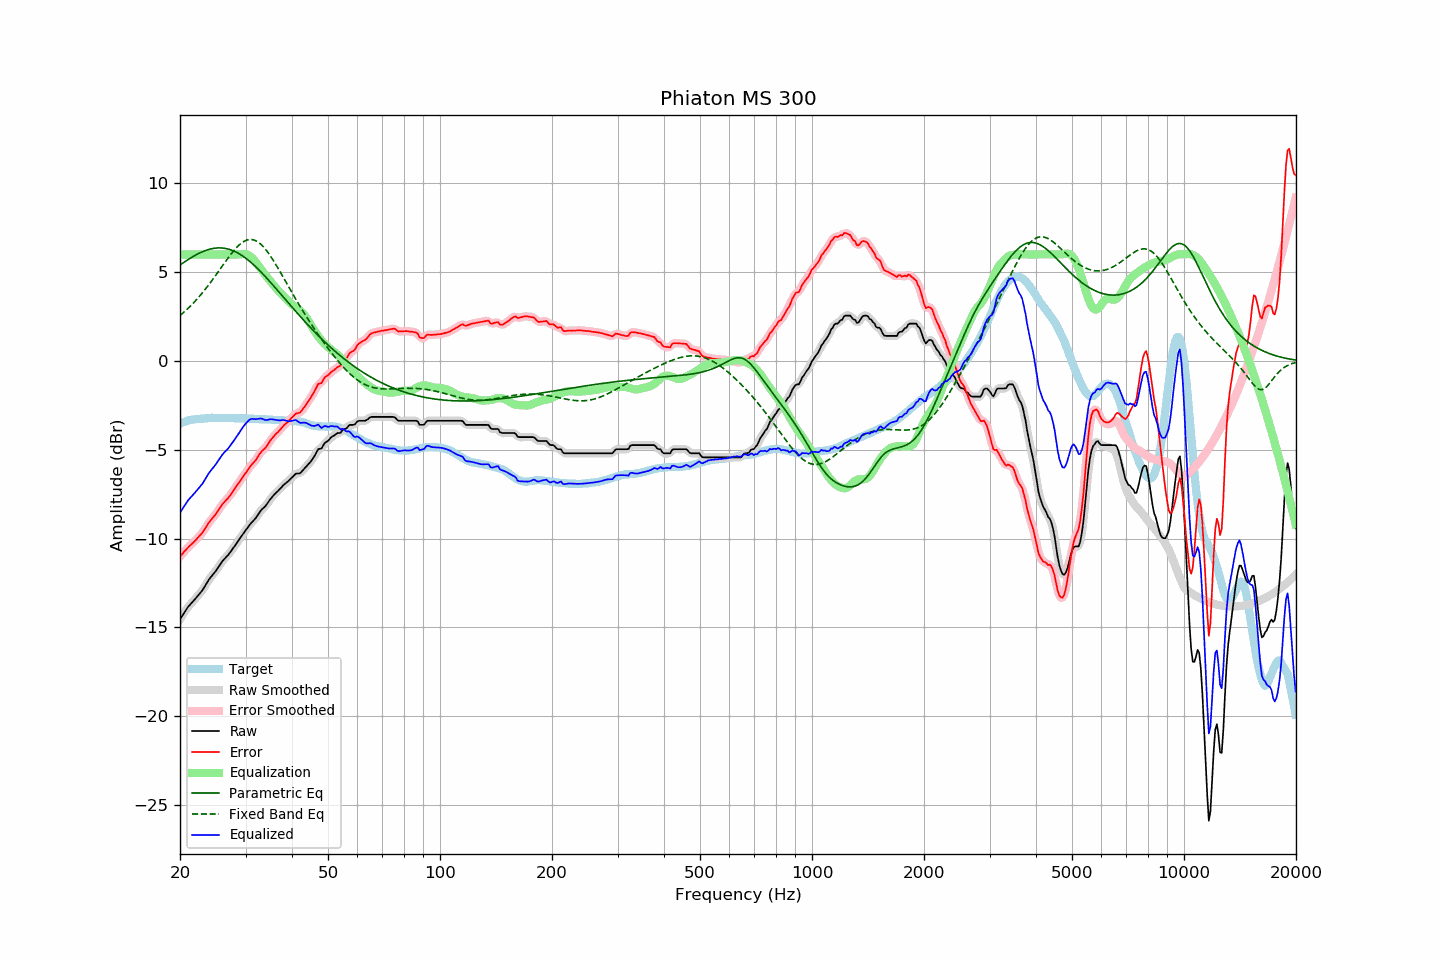

Source data for this figure (header and first rows):
frequency, raw, error, smoothed, error_smoothed, equalization, parametric_eq, fixed_band_eq, equalized_raw, equalized_smoothed, target
20.00, -14.54, -11.01, -14.54, -11.01, 6.00, 5.40, 2.56, -8.54, -8.54, -3.53
20.20, -14.40, -10.91, -14.39, -10.90, 6.00, 5.46, 2.64, -8.40, -8.39, -3.49
20.40, -14.25, -10.80, -14.25, -10.80, 6.00, 5.53, 2.71, -8.25, -8.25, -3.46
20.61, -14.12, -10.69, -14.12, -10.70, 6.00, 5.59, 2.79, -8.12, -8.12, -3.43
20.81, -13.98, -10.60, -13.98, -10.59, 6.00, 5.65, 2.88, -7.98, -7.98, -3.39
21.02, -13.85, -10.50, -13.86, -10.50, 6.00, 5.71, 2.96, -7.85, -7.86, -3.35
21.23, -13.75, -10.41, -13.74, -10.41, 6.00, 5.77, 3.05, -7.75, -7.74, -3.34
21.44, -13.64, -10.33, -13.64, -10.33, 6.00, 5.82, 3.14, -7.64, -7.64, -3.32
21.66, -13.55, -10.25, -13.55, -10.25, 6.00, 5.88, 3.23, -7.55, -7.55, -3.30
21.87, -13.44, -10.16, -13.44, -10.16, 6.00, 5.93, 3.33, -7.44, -7.44, -3.29
22.09, -13.33, -10.07, -13.34, -10.06, 6.00, 5.98, 3.43, -7.33, -7.34, -3.27
22.31, -13.22, -9.96, -13.22, -9.96, 6.00, 6.03, 3.53, -7.22, -7.22, -3.27
22.54, -13.12, -9.86, -13.12, -9.86, 6.00, 6.07, 3.63, -7.12, -7.12, -3.26
22.76, -13.00, -9.76, -13.01, -9.76, 6.00, 6.11, 3.74, -7.00, -7.01, -3.25
22.99, -12.91, -9.66, -12.89, -9.64, 6.00, 6.15, 3.84, -6.91, -6.89, -3.25
23.22, -12.76, -9.52, -12.76, -9.52, 6.00, 6.19, 3.95, -6.76, -6.76, -3.24
23.45, -12.60, -9.37, -12.61, -9.38, 6.00, 6.23, 4.07, -6.60, -6.61, -3.23
23.69, -12.46, -9.24, -12.45, -9.23, 6.00, 6.26, 4.18, -6.46, -6.45, -3.22
23.92, -12.30, -9.09, -12.31, -9.10, 6.00, 6.28, 4.30, -6.30, -6.31, -3.21
24.16, -12.18, -8.98, -12.19, -8.98, 6.00, 6.31, 4.42, -6.18, -6.19, -3.20
24.40, -12.07, -8.88, -12.07, -8.87, 6.00, 6.33, 4.54, -6.07, -6.07, -3.19
24.65, -11.97, -8.76, -11.97, -8.77, 6.00, 6.34, 4.67, -5.97, -5.97, -3.20
24.89, -11.85, -8.65, -11.85, -8.65, 6.00, 6.36, 4.79, -5.85, -5.85, -3.20
25.14, -11.72, -8.52, -11.72, -8.52, 6.00, 6.36, 4.92, -5.72, -5.72, -3.20
25.39, -11.58, -8.38, -11.59, -8.38, 6.00, 6.37, 5.05, -5.58, -5.59, -3.20
25.65, -11.46, -8.25, -11.45, -8.24, 6.00, 6.37, 5.18, -5.46, -5.45, -3.20
25.91, -11.32, -8.10, -11.32, -8.12, 6.00, 6.36, 5.31, -5.32, -5.32, -3.21
26.16, -11.20, -8.00, -11.21, -8.00, 6.00, 6.35, 5.43, -5.20, -5.21, -3.21
26.43, -11.11, -7.90, -11.10, -7.90, 6.00, 6.34, 5.56, -5.11, -5.10, -3.21
26.69, -11.01, -7.80, -11.01, -7.80, 6.00, 6.32, 5.69, -5.01, -5.01, -3.21
26.96, -10.92, -7.71, -10.91, -7.70, 6.00, 6.30, 5.81, -4.92, -4.91, -3.21
27.23, -10.80, -7.59, -10.79, -7.58, 6.00, 6.28, 5.93, -4.80, -4.79, -3.21
27.50, -10.67, -7.46, -10.67, -7.46, 6.00, 6.25, 6.05, -4.67, -4.67, -3.21
27.77, -10.54, -7.32, -10.55, -7.33, 6.00, 6.21, 6.16, -4.54, -4.55, -3.22
28.05, -10.42, -7.20, -10.42, -7.19, 6.00, 6.17, 6.27, -4.42, -4.42, -3.22
28.33, -10.28, -7.05, -10.29, -7.06, 6.00, 6.13, 6.37, -4.28, -4.29, -3.23
28.62, -10.16, -6.94, -10.16, -6.93, 6.00, 6.08, 6.46, -4.16, -4.16, -3.22
28.90, -10.02, -6.80, -10.02, -6.80, 6.01, 6.03, 6.55, -4.02, -4.02, -3.22
29.19, -9.90, -6.66, -9.89, -6.67, 6.02, 5.97, 6.62, -3.88, -3.88, -3.23
29.48, -9.76, -6.54, -9.77, -6.54, 6.02, 5.91, 6.69, -3.74, -3.75, -3.22
29.78, -9.64, -6.41, -9.64, -6.41, 6.02, 5.85, 6.74, -3.62, -3.62, -3.23
30.08, -9.52, -6.29, -9.51, -6.28, 6.01, 5.78, 6.79, -3.51, -3.51, -3.23
30.38, -9.39, -6.15, -9.39, -6.15, 5.98, 5.71, 6.82, -3.41, -3.41, -3.24
30.68, -9.27, -6.03, -9.27, -6.02, 5.94, 5.64, 6.84, -3.33, -3.33, -3.24
30.99, -9.15, -5.90, -9.15, -5.90, 5.88, 5.56, 6.84, -3.27, -3.28, -3.25
31.30, -9.05, -5.80, -9.05, -5.80, 5.79, 5.48, 6.83, -3.25, -3.26, -3.25
31.61, -8.96, -5.70, -8.95, -5.70, 5.69, 5.40, 6.81, -3.26, -3.26, -3.25
31.93, -8.86, -5.59, -8.85, -5.58, 5.58, 5.31, 6.78, -3.28, -3.27, -3.26
32.24, -8.72, -5.45, -8.72, -5.45, 5.46, 5.23, 6.73, -3.26, -3.26, -3.28
32.57, -8.59, -5.31, -8.59, -5.31, 5.34, 5.14, 6.67, -3.25, -3.25, -3.28
32.89, -8.45, -5.18, -8.46, -5.18, 5.22, 5.05, 6.60, -3.24, -3.24, -3.28
33.22, -8.35, -5.07, -8.36, -5.08, 5.10, 4.95, 6.51, -3.25, -3.26, -3.28
33.55, -8.26, -4.98, -8.26, -4.98, 4.98, 4.86, 6.42, -3.29, -3.29, -3.28
33.89, -8.19, -4.90, -8.17, -4.89, 4.86, 4.76, 6.31, -3.33, -3.31, -3.28
34.23, -8.07, -4.78, -8.06, -4.77, 4.74, 4.66, 6.20, -3.32, -3.32, -3.28
34.57, -7.94, -4.64, -7.94, -4.64, 4.63, 4.56, 6.07, -3.31, -3.31, -3.30
34.92, -7.80, -4.50, -7.81, -4.51, 4.52, 4.46, 5.95, -3.28, -3.29, -3.30
35.27, -7.69, -4.39, -7.69, -4.38, 4.41, 4.36, 5.81, -3.28, -3.28, -3.30
35.62, -7.59, -4.27, -7.58, -4.27, 4.29, 4.26, 5.67, -3.29, -3.29, -3.31
35.97, -7.48, -4.17, -7.49, -4.17, 4.18, 4.15, 5.52, -3.30, -3.31, -3.31
... 635 more rows
